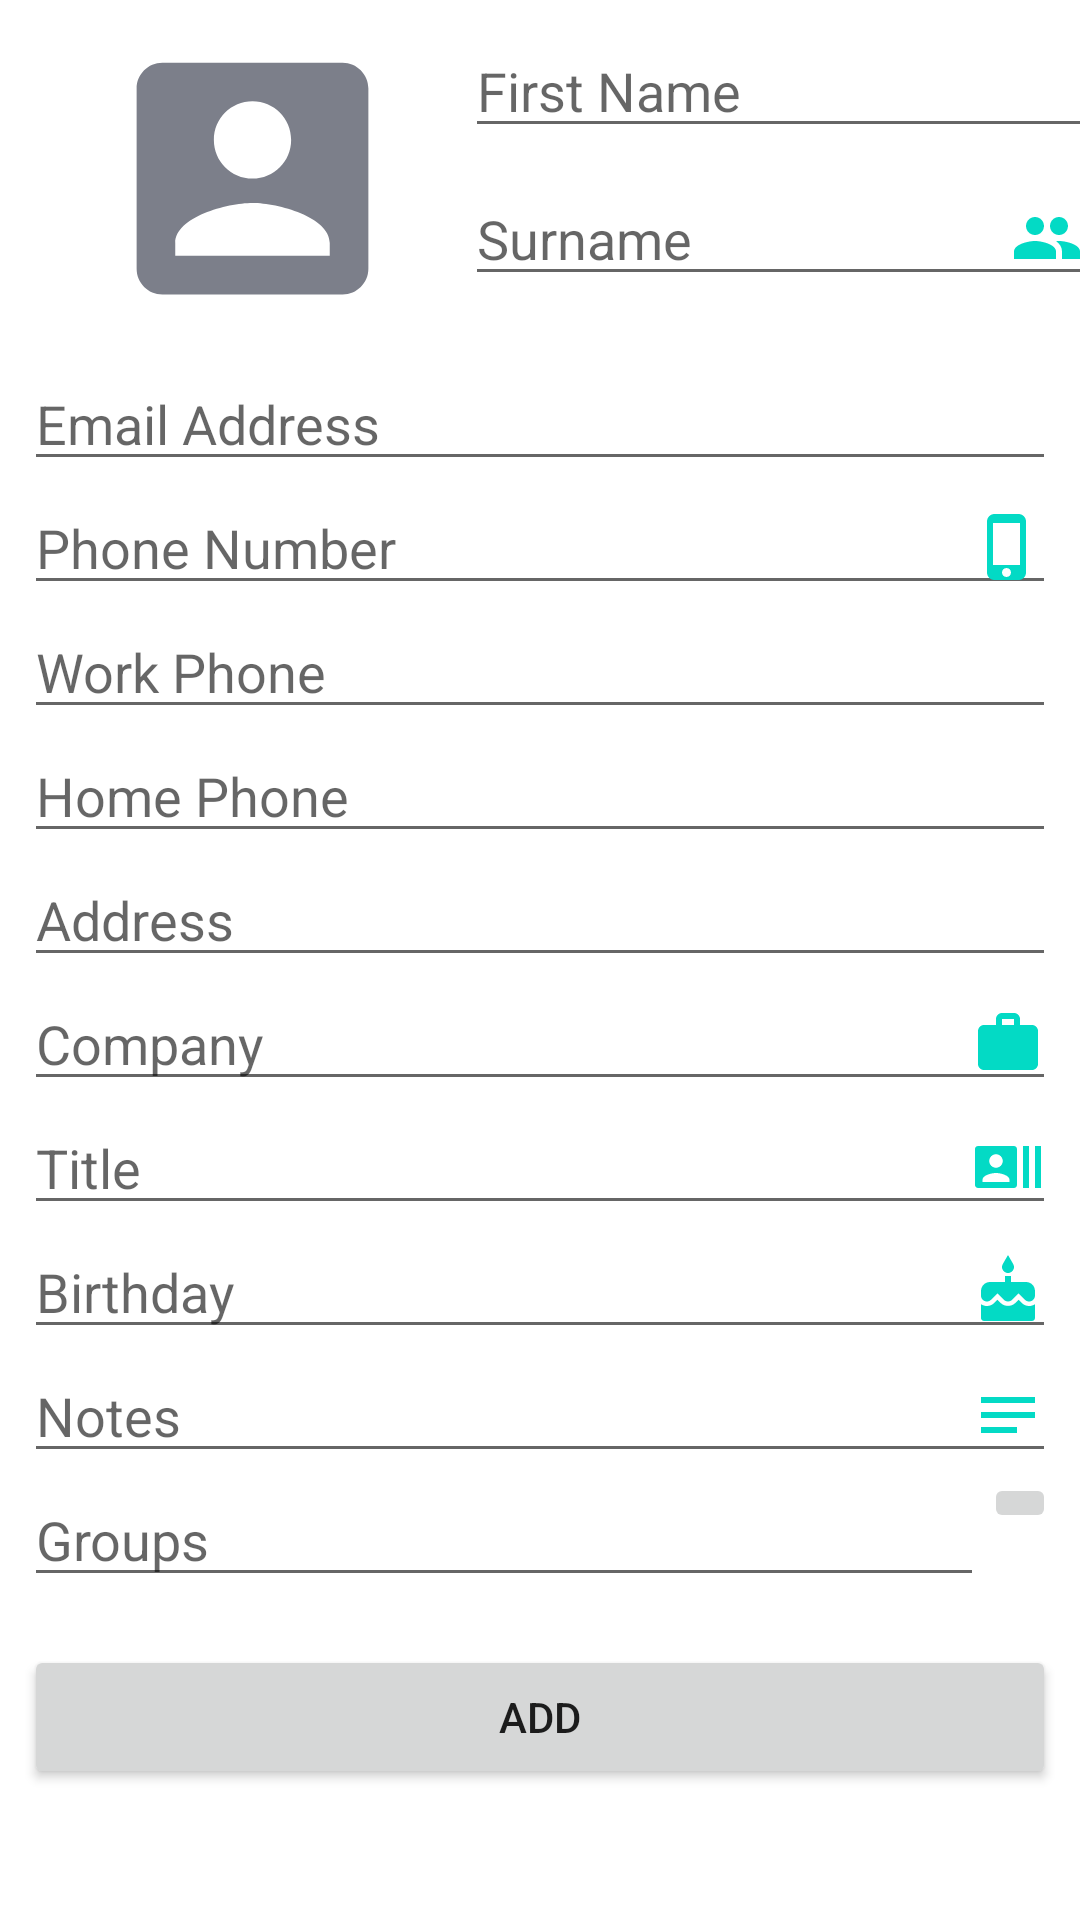

Android layout source for this screen:
<!-- AndroidManifest.xml: application theme Theme.TMDContactsApp -->
<!-- res/layout/activity_add_new_contact.xml -->
<?xml version="1.0" encoding="utf-8"?>
<androidx.constraintlayout.widget.ConstraintLayout xmlns:android="http://schemas.android.com/apk/res/android"
    xmlns:app="http://schemas.android.com/apk/res-auto"
    xmlns:tools="http://schemas.android.com/tools"
    android:layout_width="match_parent"
    android:layout_height="match_parent"
    tools:context=".UserRegistryActivity">

    <ImageView
        android:id="@+id/addContactPP"
        android:layout_width="152dp"
        android:layout_height="103dp"
        android:layout_marginStart="8dp"
        android:layout_marginTop="8dp"
        android:contentDescription="@string/loginAppLogoDescription"
        app:layout_constraintStart_toStartOf="parent"
        app:layout_constraintTop_toTopOf="parent"
        app:srcCompat="@drawable/ic_round_account_box_24" />

    <EditText
        android:id="@+id/addContactFirstName"
        android:layout_width="wrap_content"
        android:layout_height="wrap_content"
        android:layout_marginTop="8dp"
        android:drawableEnd="@drawable/ic_baseline_person_24"
        android:ems="10"
        android:hint="@string/registryFirstName"
        android:importantForAutofill="no"
        android:inputType="textPersonName"
        app:layout_constraintEnd_toEndOf="parent"
        app:layout_constraintStart_toEndOf="@+id/addContactPP"
        app:layout_constraintTop_toTopOf="parent" />

    <EditText
        android:id="@+id/addContactSurname"
        android:layout_width="wrap_content"
        android:layout_height="wrap_content"
        android:layout_marginTop="8dp"
        android:drawableEnd="@drawable/ic_baseline_group_24"
        android:ems="10"
        android:hint="@string/registrySurname"
        android:importantForAutofill="no"
        android:inputType="textPersonName"
        app:layout_constraintEnd_toEndOf="parent"
        app:layout_constraintStart_toEndOf="@+id/addContactPP"
        app:layout_constraintTop_toBottomOf="@+id/addContactFirstName" />

    <EditText
        android:id="@+id/addContactEmail"
        android:layout_width="match_parent"
        android:layout_height="wrap_content"
        android:layout_marginStart="8dp"
        android:layout_marginTop="8dp"
        android:layout_marginEnd="8dp"
        android:drawableEnd="@drawable/ic_baseline_email_24"
        android:ems="10"
        android:hint="@string/registryEmailAddress"
        android:importantForAutofill="no"

        android:inputType="textEmailAddress"
        app:layout_constraintEnd_toEndOf="parent"
        app:layout_constraintStart_toStartOf="parent"
        app:layout_constraintTop_toBottomOf="@+id/addContactPP" />

    <EditText
        android:id="@+id/addContactPhone"
        android:layout_width="match_parent"
        android:layout_height="wrap_content"
        android:layout_marginStart="8dp"
        android:layout_marginEnd="8dp"
        android:drawableEnd="@drawable/ic_baseline_phone_iphone_24"
        android:ems="10"
        android:hint="@string/registryPhoneNumber"
        android:importantForAutofill="no"
        android:inputType="phone"
        app:layout_constraintEnd_toEndOf="parent"
        app:layout_constraintStart_toStartOf="parent"
        app:layout_constraintTop_toBottomOf="@+id/addContactEmail" />

    <EditText
        android:id="@+id/addContactWorkPhone"
        android:layout_width="match_parent"
        android:layout_height="wrap_content"
        android:layout_marginStart="8dp"
        android:layout_marginEnd="8dp"
        android:drawableEnd="@drawable/ic_baseline_local_phone_24"
        android:ems="10"
        android:hint="@string/registryWorkPhone"
        android:importantForAutofill="no"
        android:inputType="phone"
        app:layout_constraintEnd_toEndOf="parent"
        app:layout_constraintTop_toBottomOf="@+id/addContactPhone" />

    <EditText
        android:id="@+id/addContactHomePhone"
        android:layout_width="match_parent"
        android:layout_height="wrap_content"
        android:layout_marginStart="8dp"
        android:layout_marginEnd="8dp"
        android:drawableEnd="@drawable/ic_baseline_local_phone_24"
        android:ems="10"
        android:hint="@string/registryHomePhone"
        android:importantForAutofill="no"
        android:inputType="phone"
        app:layout_constraintEnd_toEndOf="parent"
        app:layout_constraintStart_toStartOf="parent"
        app:layout_constraintTop_toBottomOf="@+id/addContactWorkPhone" />

    <EditText
        android:id="@+id/addContactAddress"
        android:layout_width="match_parent"
        android:layout_height="wrap_content"
        android:layout_marginStart="8dp"
        android:layout_marginEnd="8dp"
        android:drawableEnd="@drawable/ic_baseline_home_24"
        android:ems="10"
        android:hint="@string/registryAddress"
        android:importantForAutofill="no"
        android:inputType="textPostalAddress"
        app:layout_constraintEnd_toEndOf="parent"
        app:layout_constraintStart_toStartOf="parent"
        app:layout_constraintTop_toBottomOf="@+id/addContactHomePhone" />

    <EditText
        android:id="@+id/addContactCompany"
        android:layout_width="match_parent"
        android:layout_height="wrap_content"
        android:layout_marginStart="8dp"
        android:layout_marginEnd="8dp"
        android:drawableEnd="@drawable/ic_baseline_work_24"
        android:ems="10"
        android:hint="@string/registryCompany"
        android:importantForAutofill="no"
        android:inputType="textPersonName"
        app:layout_constraintEnd_toEndOf="parent"
        app:layout_constraintStart_toStartOf="parent"
        app:layout_constraintTop_toBottomOf="@+id/addContactAddress" />

    <EditText
        android:id="@+id/addContactWorkTitle"
        android:layout_width="match_parent"
        android:layout_height="wrap_content"
        android:layout_marginStart="8dp"
        android:layout_marginEnd="8dp"
        android:drawableEnd="@drawable/ic_baseline_recent_actors_24"
        android:ems="10"
        android:hint="@string/registryWorkTitle"
        android:importantForAutofill="no"
        android:inputType="textPersonName"
        app:layout_constraintEnd_toEndOf="parent"
        app:layout_constraintStart_toStartOf="parent"
        app:layout_constraintTop_toBottomOf="@+id/addContactCompany" />

    <EditText
        android:id="@+id/addContactBirthday"
        android:layout_width="match_parent"
        android:layout_height="wrap_content"
        android:layout_marginStart="8dp"
        android:layout_marginEnd="8dp"
        android:drawableEnd="@drawable/ic_baseline_cake_24"
        android:hint="@string/registryBirthday"
        android:importantForAutofill="no"
        android:inputType="date"
        app:layout_constraintEnd_toEndOf="parent"
        app:layout_constraintStart_toStartOf="parent"
        app:layout_constraintTop_toBottomOf="@+id/addContactWorkTitle" />

    <EditText
        android:id="@+id/addContactNotes"
        android:layout_width="match_parent"
        android:layout_height="wrap_content"
        android:layout_marginStart="8dp"
        android:layout_marginEnd="8dp"
        android:drawableEnd="@drawable/ic_baseline_notes_24"
        android:gravity="start|top"
        android:hint="@string/registryNotes"
        android:importantForAutofill="no"
        android:inputType="textMultiLine"
        app:layout_constraintEnd_toEndOf="parent"
        app:layout_constraintStart_toStartOf="parent"
        app:layout_constraintTop_toBottomOf="@+id/addContactBirthday" />

    <Button
        android:id="@+id/addContactAddButton"
        android:layout_width="match_parent"
        android:layout_height="wrap_content"
        android:layout_marginStart="8dp"
        android:layout_marginTop="16dp"
        android:layout_marginEnd="8dp"
        android:text="@string/addContactAddButton"
        app:layout_constraintEnd_toEndOf="parent"
        app:layout_constraintHorizontal_bias="0.0"
        app:layout_constraintStart_toStartOf="parent"
        app:layout_constraintTop_toBottomOf="@+id/addContactGroup" />

    <ImageButton
        android:id="@+id/addContactGroupButton"
        android:layout_width="wrap_content"
        android:layout_height="wrap_content"
        android:layout_marginEnd="8dp"
        android:contentDescription="@string/loginAppLogoDescription"
        app:layout_constraintEnd_toEndOf="parent"
        app:layout_constraintTop_toBottomOf="@+id/addContactNotes"
        app:srcCompat="@drawable/ic_baseline_add_circle_24" />

    <EditText
        android:id="@+id/addContactGroup"
        android:layout_width="0dp"
        android:layout_height="wrap_content"
        android:layout_marginStart="8dp"
        android:autofillHints="@string/addContactGroupAutoFill"
        android:hint="@string/addContactGroup"
        android:inputType="text"
        app:layout_constraintEnd_toStartOf="@id/addContactGroupButton"
        app:layout_constraintStart_toStartOf="parent"
        app:layout_constraintTop_toBottomOf="@+id/addContactNotes" />

</androidx.constraintlayout.widget.ConstraintLayout>
<!-- resources referenced by this layout -->
<resources>
  <!-- drawable ic_baseline_notes_24 (drawable) -->
  <vector android:height="24dp" android:tint="#03DAC5"
      android:viewportHeight="24" android:viewportWidth="24"
      android:width="24dp" xmlns:android="http://schemas.android.com/apk/res/android">
      <path android:fillColor="@android:color/white" android:pathData="M3,18h12v-2L3,16v2zM3,6v2h18L21,6L3,6zM3,13h18v-2L3,11v2z"/>
  </vector>
  <!-- drawable ic_baseline_phone_iphone_24 (drawable) -->
  <vector android:height="24dp" android:tint="#03DAC5"
      android:viewportHeight="24" android:viewportWidth="24"
      android:width="24dp" xmlns:android="http://schemas.android.com/apk/res/android">
      <path android:fillColor="@android:color/white" android:pathData="M15.5,1h-8C6.12,1 5,2.12 5,3.5v17C5,21.88 6.12,23 7.5,23h8c1.38,0 2.5,-1.12 2.5,-2.5v-17C18,2.12 16.88,1 15.5,1zM11.5,22c-0.83,0 -1.5,-0.67 -1.5,-1.5s0.67,-1.5 1.5,-1.5 1.5,0.67 1.5,1.5 -0.67,1.5 -1.5,1.5zM16,18L7,18L7,4h9v14z"/>
  </vector>
  <!-- drawable ic_baseline_recent_actors_24 (drawable) -->
  <vector android:height="24dp" android:tint="#03DAC5"
      android:viewportHeight="24" android:viewportWidth="24"
      android:width="24dp" xmlns:android="http://schemas.android.com/apk/res/android">
      <path android:fillColor="@android:color/white" android:pathData="M21,5v14h2L23,5h-2zM17,19h2L19,5h-2v14zM14,5L2,5c-0.55,0 -1,0.45 -1,1v12c0,0.55 0.45,1 1,1h12c0.55,0 1,-0.45 1,-1L15,6c0,-0.55 -0.45,-1 -1,-1zM8,7.75c1.24,0 2.25,1.01 2.25,2.25S9.24,12.25 8,12.25 5.75,11.24 5.75,10 6.76,7.75 8,7.75zM12.5,17h-9v-0.75c0,-1.5 3,-2.25 4.5,-2.25s4.5,0.75 4.5,2.25L12.5,17z"/>
  </vector>
  <!-- drawable ic_baseline_work_24 (drawable) -->
  <vector android:height="24dp" android:tint="#03DAC5"
      android:viewportHeight="24" android:viewportWidth="24"
      android:width="24dp" xmlns:android="http://schemas.android.com/apk/res/android">
      <path android:fillColor="@android:color/white" android:pathData="M20,6h-4L16,4c0,-1.11 -0.89,-2 -2,-2h-4c-1.11,0 -2,0.89 -2,2v2L4,6c-1.11,0 -1.99,0.89 -1.99,2L2,19c0,1.11 0.89,2 2,2h16c1.11,0 2,-0.89 2,-2L22,8c0,-1.11 -0.89,-2 -2,-2zM14,6h-4L10,4h4v2z"/>
  </vector>
  <!-- drawable ic_round_account_box_24 (drawable) -->
  <vector android:height="24dp" android:tint="#7C7F8A"
      android:viewportHeight="24" android:viewportWidth="24"
      android:width="24dp" xmlns:android="http://schemas.android.com/apk/res/android">
      <path android:fillColor="@android:color/white" android:pathData="M3,5v14c0,1.1 0.89,2 2,2h14c1.1,0 2,-0.9 2,-2L21,5c0,-1.1 -0.9,-2 -2,-2L5,3c-1.11,0 -2,0.9 -2,2zM15,9c0,1.66 -1.34,3 -3,3s-3,-1.34 -3,-3 1.34,-3 3,-3 3,1.34 3,3zM6,17c0,-2 4,-3.1 6,-3.1s6,1.1 6,3.1v1L6,18v-1z"/>
  </vector>
  <string name="addContactAddButton">ADD</string>
  <string name="addContactGroup">Groups</string>
  <string name="addContactGroupAutoFill">None</string>
  <string name="loginAppLogoDescription">Application Logo</string>
  <string name="registryAddress">Address</string>
  <string name="registryBirthday">Birthday</string>
  <string name="registryCompany">Company</string>
  <string name="registryEmailAddress">Email Address</string>
  <string name="registryFirstName">First Name</string>
  <string name="registryHomePhone">Home Phone</string>
  <string name="registryNotes">Notes</string>
  <string name="registryPhoneNumber">Phone Number</string>
  <string name="registrySurname">Surname</string>
  <string name="registryWorkPhone">Work Phone</string>
  <string name="registryWorkTitle">Title</string>
  <style name="AppTextField" parent="Widget.MaterialComponents.TextInputLayout.OutlinedBox">
          <item name="boxBackgroundColor">@android:color/white</item>
      </style>
  <style name="ShapeAppearance.App.SmallComponent" parent="ShapeAppearance.MaterialComponents.SmallComponent">
          <item name="cornerFamily">rounded</item>
          <item name="cornerSize">30dp</item>
      </style>
</resources>
